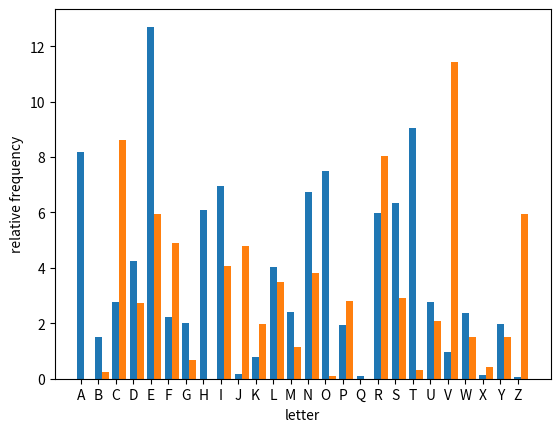

Write the Python code that produced this figure.
import numpy as np
import matplotlib.pyplot as plt

message = "ZE KYV KFNE NYVIV Z NRJ SFIE CZMVU R DRE NYF JRZCVU KF JVR REU YV KFCU LJ FW YZJ CZWV ZE KYV CREU FW " \
          "JLSDRIZEVJ JF NV JRZCVU LG KF KYV JLE ‘KZC NV WFLEU R JVR FW XIVVE REU NV CZMVU SVEVRKY KYV NRMVJ ZE FLI " \
          "PVCCFN JLSDRIZEV NV RCC CZMV ZE R PVCCFN JLSDRIZEV PVCCFN JLSDRIZEV, PVCCFN JLSDRIZEV NV RCC CZMV ZE R " \
          "PVCCFN JLSDRIZEV PVCCFN JLSDRIZEV, PVCCFN JLSDRIZEV REU FLI WIZVEUJ RIV RCC RSFRIU DREP DFIV FW KYVD CZMV " \
          "EVOK UFFI REU KYV SREU SVXZEJ KF GCRP NV RCC CZMV ZE R PVCCFN JLSDRIZEV PVCCFN JLSDRIZEV, PVCCFN JLSDRIZEV" \
          "NV RCC CZMV ZE R PVCCFN JLSDRIZEV PVCCFN JLSDRIZEV, PVCCFN JLSDRIZEV (WLCC JGVVU RYVRU DI. GRIBVI, " \
          "WLCC JGVVU RYVRU WLCC JGVVU RYVRU ZK ZJ, JVIXVREK RTKZFE JKRKZFE, RTKZFE JKRKZFE RPV, RPV, JZI, " \
          "WZIV TRGKRZE, TRGKRZE) RJ NV CZMV R CZWV FW VRJV VMVIPFEV FW LJ YRJ RCC NV EVVU (YRJ RCC NV EVVU) JBP FW " \
          "SCLV (JBP FW SCLV) REU JVR FW XIVVE (REU JVR FW XIVVE) ZE FLI PVCCFN JLSDRIZEV (ZE FLI PVCCFN, JLSDRIZEV, " \
          "YR YR) NV RCC CZMV ZE R PVCCFN JLSDRIZEV PVCCFN JLSDRIZEV, PVCCFN JLSDRIZEV NV RCC CZMV ZE R PVCCFN " \
          "JLSDRIZEV PVCCFN JLSDRIZEV, PVCCFN JLSDRIZEV NV RCC CZMV ZE R PVCCFN JLSDRIZEV PVCCFN JLSDRIZEV, " \
          "PVCCFN JLSDRIZEV NV RCC CZMV ZE R PVCCFN JLSDRIZEV PVCCFN JLSDRIZEV, PVCCFN JLSDRIZEV"


Caps_message = message.upper()
l = len(message)

LETTERS = 'ABCDEFGHIJKLMNOPQRSTUVWXYZ'

def getLetterCount(message):
# Returns a dictionary with keys of single letters and values of the
# count of how many times they appear in the message parameter.

    letterCount = {'A': 0, 'B': 0, 'C': 0, 'D': 0, 'E': 0, 'F': 0, 'G': 0, 'H': 0, 'I': 0, 'J': 0, 'K': 0, 'L': 0, 'M': 0, 'N': 0, 'O': 0, 'P': 0, 'Q': 0, 'R': 0, 'S': 0, 'T': 0, 'U': 0, 'V': 0, 'W': 0, 'X': 0, 'Y': 0, 'Z': 0}

    for letter in message.upper():
        if letter in LETTERS:
            letterCount[letter] += 1
    return letterCount

print(getLetterCount(message))


# bar plot stuff
x = ["A", "B", "C", "D", "E", "F", "G", "H", "I", "J", "K", "L", "M", "N", "O", "P", "Q", "R", "S", "T", "U", "V", "W", "X", "Y", "Z"]
english_freq = [8.167, 1.492, 2.782, 4.253, 12.702, 2.228, 2.015, 6.094, 6.966, 0.153, 0.772, 4.025, 2.406, 6.749, 7.507, 1.929, 0.095, 5.987, 6.327, 9.056, 2.758, 0.978, 2.360, 0.150, 1.974, 0.074]

message_freq = [100*Caps_message.count("A")/len(message), 100*Caps_message.count("B")/len(message), 100*Caps_message.count("C")/len(message), 100*Caps_message.count("D")/len(message), 100*Caps_message.count("E")/len(message), 100*Caps_message.count("F")/len(message), 100*Caps_message.count("G")/len(message), 100*Caps_message.count("H")/len(message), 100*Caps_message.count("I")/len(message), 100*Caps_message.count("J")/len(message), 100*Caps_message.count("K")/len(message), 100*Caps_message.count("L")/len(message), 100*Caps_message.count("M")/len(message), 100*Caps_message.count("N")/len(message), 100*Caps_message.count("O")/len(message), 100*Caps_message.count("P")/len(message), 100*Caps_message.count("Q")/len(message), 100*Caps_message.count("R")/len(message), 100*Caps_message.count("S")/len(message), 100*Caps_message.count("T")/len(message), 100*Caps_message.count("U")/len(message), 100*Caps_message.count("V")/len(message), 100*Caps_message.count("W")/len(message), 100*Caps_message.count("X")/len(message), 100*Caps_message.count("Y")/len(message), 100*Caps_message.count("Z")/len(message)]

width = 0.4
plt.bar(x, english_freq, width=width)
plt.bar(np.arange(len(message_freq)) + width, message_freq, width=width)
plt.xlabel("letter")
plt.ylabel("relative frequency")
plt.show()

